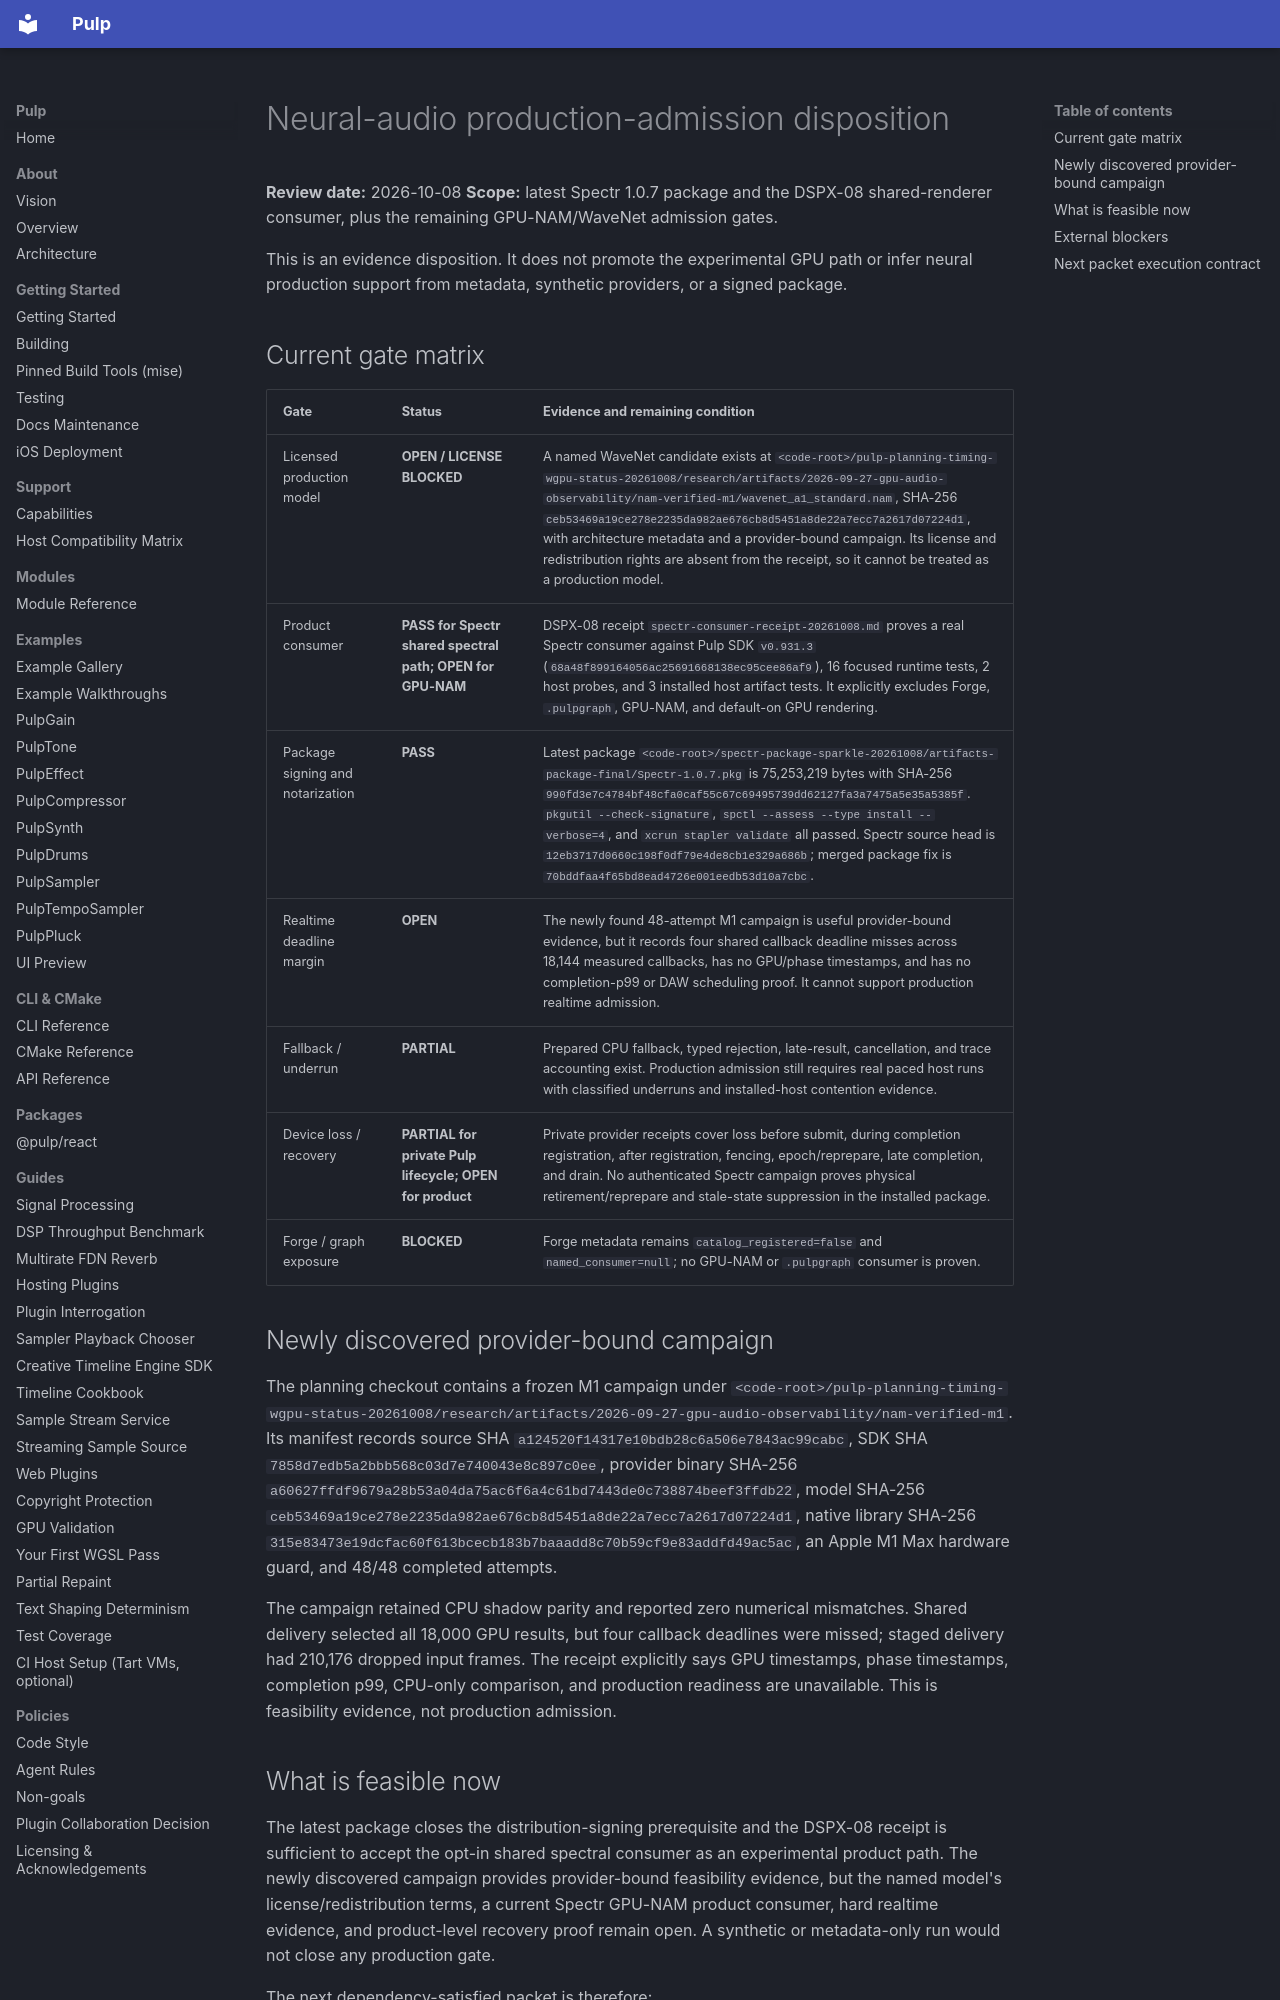

repository: Generous-Corp/pulp · page: status/neural-audio-production-admission-20261008.html · generator: mkdocs

# Neural-audio production-admission disposition

**Review date:** 2026-10-08
**Scope:** latest Spectr 1.0.7 package and the DSPX-08 shared-renderer consumer, plus the remaining GPU-NAM/WaveNet admission gates.

This is an evidence disposition. It does not promote the experimental GPU path or infer neural production support from metadata, synthetic providers, or a signed package.

## Current gate matrix

| Gate | Status | Evidence and remaining condition |
| --- | --- | --- |
| Licensed production model | **OPEN / LICENSE BLOCKED** | A named WaveNet candidate exists at `<code-root>/pulp-planning-timing-wgpu-status-20261008/research/artifacts/2026-09-27-gpu-audio-observability/nam-verified-m1/wavenet_a1_standard.nam`, SHA-256 `ceb53469a19ce278e2235da982ae676cb8d5451a8de22a7ecc7a2617d07224d1`, with architecture metadata and a provider-bound campaign. Its license and redistribution rights are absent from the receipt, so it cannot be treated as a production model. |
| Product consumer | **PASS for Spectr shared spectral path; OPEN for GPU-NAM** | DSPX-08 receipt `spectr-consumer-receipt-20261008.md` proves a real Spectr consumer against Pulp SDK `v0.931.3` (`68a48f899164056ac25691668138ec95cee86af9`), 16 focused runtime tests, 2 host probes, and 3 installed host artifact tests. It explicitly excludes Forge, `.pulpgraph`, GPU-NAM, and default-on GPU rendering. |
| Package signing and notarization | **PASS** | Latest package `<code-root>/spectr-package-sparkle-20261008/artifacts-package-final/Spectr-1.0.7.pkg` is 75,253,219 bytes with SHA-256 `990fd3e7c4784bf48cfa0caf55c67c69495739dd62127fa3a7475a5e35a5385f`. `pkgutil --check-signature`, `spctl --assess --type install --verbose=4`, and `xcrun stapler validate` all passed. Spectr source head is `12eb3717d0660c198f0df79e4de8cb1e329a686b`; merged package fix is `70bddfaa4f65bd8ead4726e001eedb53d10a7cbc`. |
| Realtime deadline margin | **OPEN** | The newly found 48-attempt M1 campaign is useful provider-bound evidence, but it records four shared callback deadline misses across 18,144 measured callbacks, has no GPU/phase timestamps, and has no completion-p99 or DAW scheduling proof. It cannot support production realtime admission. |
| Fallback / underrun | **PARTIAL** | Prepared CPU fallback, typed rejection, late-result, cancellation, and trace accounting exist. Production admission still requires real paced host runs with classified underruns and installed-host contention evidence. |
| Device loss / recovery | **PARTIAL for private Pulp lifecycle; OPEN for product** | Private provider receipts cover loss before submit, during completion registration, after registration, fencing, epoch/reprepare, late completion, and drain. No authenticated Spectr campaign proves physical retirement/reprepare and stale-state suppression in the installed package. |
| Forge / graph exposure | **BLOCKED** | Forge metadata remains `catalog_registered=false` and `named_consumer=null`; no GPU-NAM or `.pulpgraph` consumer is proven. |

## Newly discovered provider-bound campaign

The planning checkout contains a frozen M1 campaign under
`<code-root>/pulp-planning-timing-wgpu-status-20261008/research/artifacts/2026-09-27-gpu-audio-observability/nam-verified-m1`.
Its manifest records source SHA `a124520f14317e10bdb28c6a506e7843ac99cabc`, SDK SHA
`7858d7edb5a2bbb568c03d7e740043e8c897c0ee`, provider binary SHA-256
`a60627ffdf9679a28b53a04da75ac6f6a4c61bd7443de0c738874beef3ffdb22`, model
SHA-256 `ceb53469a19ce278e2235da982ae676cb8d5451a8de22a7ecc7a2617d07224d1`,
native library SHA-256 `315e83473e19dcfac60f613bcecb183b7baaadd8c70b59cf9e83addfd49ac5ac`,
an Apple M1 Max hardware guard, and 48/48 completed attempts.

The campaign retained CPU shadow parity and reported zero numerical mismatches.
Shared delivery selected all 18,000 GPU results, but four callback deadlines were
missed; staged delivery had 210,176 dropped input frames. The receipt explicitly
says GPU timestamps, phase timestamps, completion p99, CPU-only comparison, and
production readiness are unavailable. This is feasibility evidence, not production
admission.
